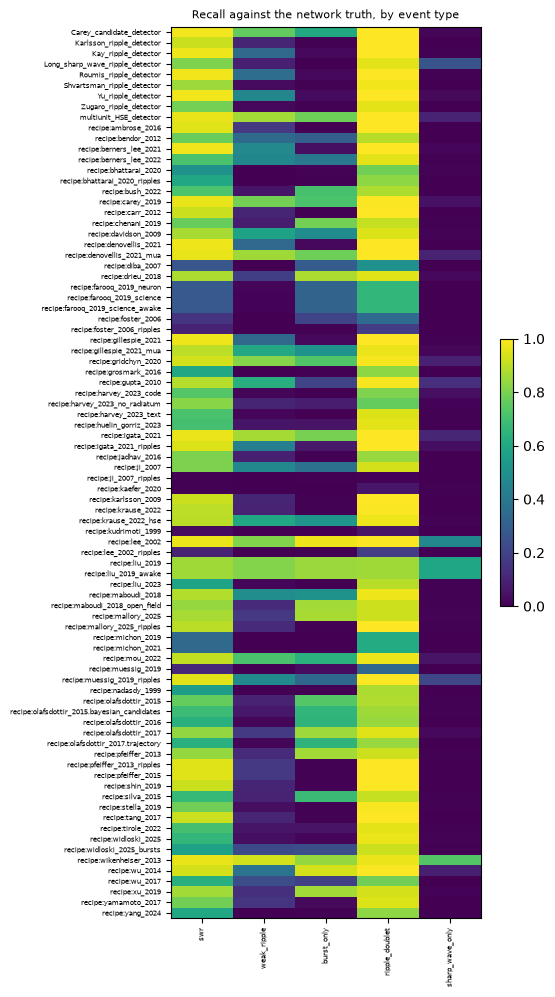

The file beside this chart, header and first rows:
method, setting, event_type, n_true, n_found, recall, recall_low, recall_high, primary_expression, n_sessions, n_failures
Carey_candidate_detector, default, swr, 1241, 1217, 0.9807, 0.9725, 0.988, network, 20, 0
Carey_candidate_detector, default, weak_ripple, 315, 239, 0.7587, 0.6923, 0.8212, network, 20, 0
Carey_candidate_detector, default, burst_only, 204, 124, 0.6078, 0.5376, 0.6778, network, 20, 0
Carey_candidate_detector, default, ripple_doublet, 202, 202, 1, 1, 1, network, 20, 0
Carey_candidate_detector, default, sharp_wave_only, 227, 4, 0.01762, 0.004291, 0.03419, network, 20, 0
Karlsson_ripple_detector, default, swr, 1241, 1143, 0.921, 0.9089, 0.9328, ripple, 20, 0
Karlsson_ripple_detector, default, weak_ripple, 315, 32, 0.1016, 0.07744, 0.1291, ripple, 20, 0
Karlsson_ripple_detector, default, burst_only, 204, 1, 0.004902, 0, 0.01588, ripple, 20, 0
Karlsson_ripple_detector, default, ripple_doublet, 202, 202, 1, 1, 1, ripple, 20, 0
Karlsson_ripple_detector, default, sharp_wave_only, 227, 0, 0, 0, 0, ripple, 20, 0
Kay_ripple_detector, default, swr, 1241, 1211, 0.9758, 0.969, 0.9829, ripple, 20, 0
Kay_ripple_detector, default, weak_ripple, 315, 109, 0.346, 0.306, 0.3871, ripple, 20, 0
Kay_ripple_detector, default, burst_only, 204, 4, 0.01961, 0.005025, 0.03524, ripple, 20, 0
Kay_ripple_detector, default, ripple_doublet, 202, 202, 1, 1, 1, ripple, 20, 0
Kay_ripple_detector, default, sharp_wave_only, 227, 1, 0.004405, 0, 0.01422, ripple, 20, 0
Long_sharp_wave_ripple_detector, default, swr, 1241, 1000, 0.8058, 0.7866, 0.8255, ripple, 20, 0
Long_sharp_wave_ripple_detector, default, weak_ripple, 315, 28, 0.08889, 0.06506, 0.1119, ripple, 20, 0
Long_sharp_wave_ripple_detector, default, burst_only, 204, 0, 0, 0, 0, ripple, 20, 0
Long_sharp_wave_ripple_detector, default, ripple_doublet, 202, 194, 0.9604, 0.9381, 0.9801, ripple, 20, 0
Long_sharp_wave_ripple_detector, default, sharp_wave_only, 227, 59, 0.2599, 0.214, 0.3052, ripple, 20, 0
Roumis_ripple_detector, default, swr, 1241, 1212, 0.9766, 0.9702, 0.9833, ripple, 20, 0
Roumis_ripple_detector, default, weak_ripple, 315, 112, 0.3556, 0.3158, 0.3967, ripple, 20, 0
Roumis_ripple_detector, default, burst_only, 204, 4, 0.01961, 0.005025, 0.03524, ripple, 20, 0
Roumis_ripple_detector, default, ripple_doublet, 202, 202, 1, 1, 1, ripple, 20, 0
Roumis_ripple_detector, default, sharp_wave_only, 227, 1, 0.004405, 0, 0.01422, ripple, 20, 0
Shvartsman_ripple_detector, default, swr, 1241, 1060, 0.8541, 0.8385, 0.8711, ripple, 20, 0
Shvartsman_ripple_detector, default, weak_ripple, 315, 9, 0.02857, 0.009464, 0.05063, ripple, 20, 0
Shvartsman_ripple_detector, default, burst_only, 204, 1, 0.004902, 0, 0.01588, ripple, 20, 0
Shvartsman_ripple_detector, default, ripple_doublet, 202, 198, 0.9802, 0.9545, 1, ripple, 20, 0
Shvartsman_ripple_detector, default, sharp_wave_only, 227, 0, 0, 0, 0, ripple, 20, 0
Yu_ripple_detector, default, swr, 1241, 1213, 0.9774, 0.9712, 0.9837, ripple, 20, 0
Yu_ripple_detector, default, weak_ripple, 315, 145, 0.4603, 0.4034, 0.5099, ripple, 20, 0
Yu_ripple_detector, default, burst_only, 204, 6, 0.02941, 0.01099, 0.04831, ripple, 20, 0
Yu_ripple_detector, default, ripple_doublet, 202, 202, 1, 1, 1, ripple, 20, 0
Yu_ripple_detector, default, sharp_wave_only, 227, 6, 0.02643, 0.008889, 0.04425, ripple, 20, 0
Zugaro_ripple_detector, default, swr, 1241, 984, 0.7929, 0.7626, 0.8201, ripple, 20, 0
Zugaro_ripple_detector, default, weak_ripple, 315, 7, 0.02222, 0.003322, 0.04651, ripple, 20, 0
Zugaro_ripple_detector, default, burst_only, 204, 1, 0.004902, 0, 0.01588, ripple, 20, 0
Zugaro_ripple_detector, default, ripple_doublet, 202, 194, 0.9604, 0.9238, 0.9896, ripple, 20, 0
Zugaro_ripple_detector, default, sharp_wave_only, 227, 0, 0, 0, 0, ripple, 20, 0
multiunit_HSE_detector, default, swr, 1241, 1201, 0.9678, 0.9589, 0.9764, burst, 20, 0
multiunit_HSE_detector, default, weak_ripple, 315, 271, 0.8603, 0.8084, 0.9055, burst, 20, 0
multiunit_HSE_detector, default, burst_only, 204, 159, 0.7794, 0.7136, 0.8438, burst, 20, 0
multiunit_HSE_detector, default, ripple_doublet, 202, 202, 1, 1, 1, burst, 20, 0
multiunit_HSE_detector, default, sharp_wave_only, 227, 22, 0.09692, 0.0606, 0.137, burst, 20, 0
recipe:ambrose_2016, literature, swr, 1241, 1181, 0.9517, 0.9377, 0.9638, ripple, 20, 0
recipe:ambrose_2016, literature, weak_ripple, 315, 52, 0.1651, 0.1311, 0.1968, ripple, 20, 0
recipe:ambrose_2016, literature, burst_only, 204, 1, 0.004902, 0, 0.01588, ripple, 20, 0
recipe:ambrose_2016, literature, ripple_doublet, 202, 202, 1, 1, 1, ripple, 20, 0
recipe:ambrose_2016, literature, sharp_wave_only, 227, 0, 0, 0, 0, ripple, 20, 0
recipe:bendor_2012, literature, swr, 1241, 955, 0.7695, 0.7474, 0.7917, burst, 20, 0
recipe:bendor_2012, literature, weak_ripple, 315, 109, 0.346, 0.2823, 0.4062, burst, 20, 0
recipe:bendor_2012, literature, burst_only, 204, 62, 0.3039, 0.2353, 0.3814, burst, 20, 0
recipe:bendor_2012, literature, ripple_doublet, 202, 180, 0.8911, 0.8465, 0.9314, burst, 20, 0
recipe:bendor_2012, literature, sharp_wave_only, 227, 0, 0, 0, 0, burst, 20, 0
recipe:berners_lee_2021, literature, swr, 1241, 1216, 0.9799, 0.9718, 0.9874, ripple, 20, 0
recipe:berners_lee_2021, literature, weak_ripple, 315, 148, 0.4698, 0.413, 0.5245, ripple, 20, 0
recipe:berners_lee_2021, literature, burst_only, 204, 8, 0.03922, 0.0137, 0.06945, ripple, 20, 0
recipe:berners_lee_2021, literature, ripple_doublet, 202, 202, 1, 1, 1, ripple, 20, 0
recipe:berners_lee_2021, literature, sharp_wave_only, 227, 3, 0.01322, 0, 0.02804, ripple, 20, 0
... 360 more rows
